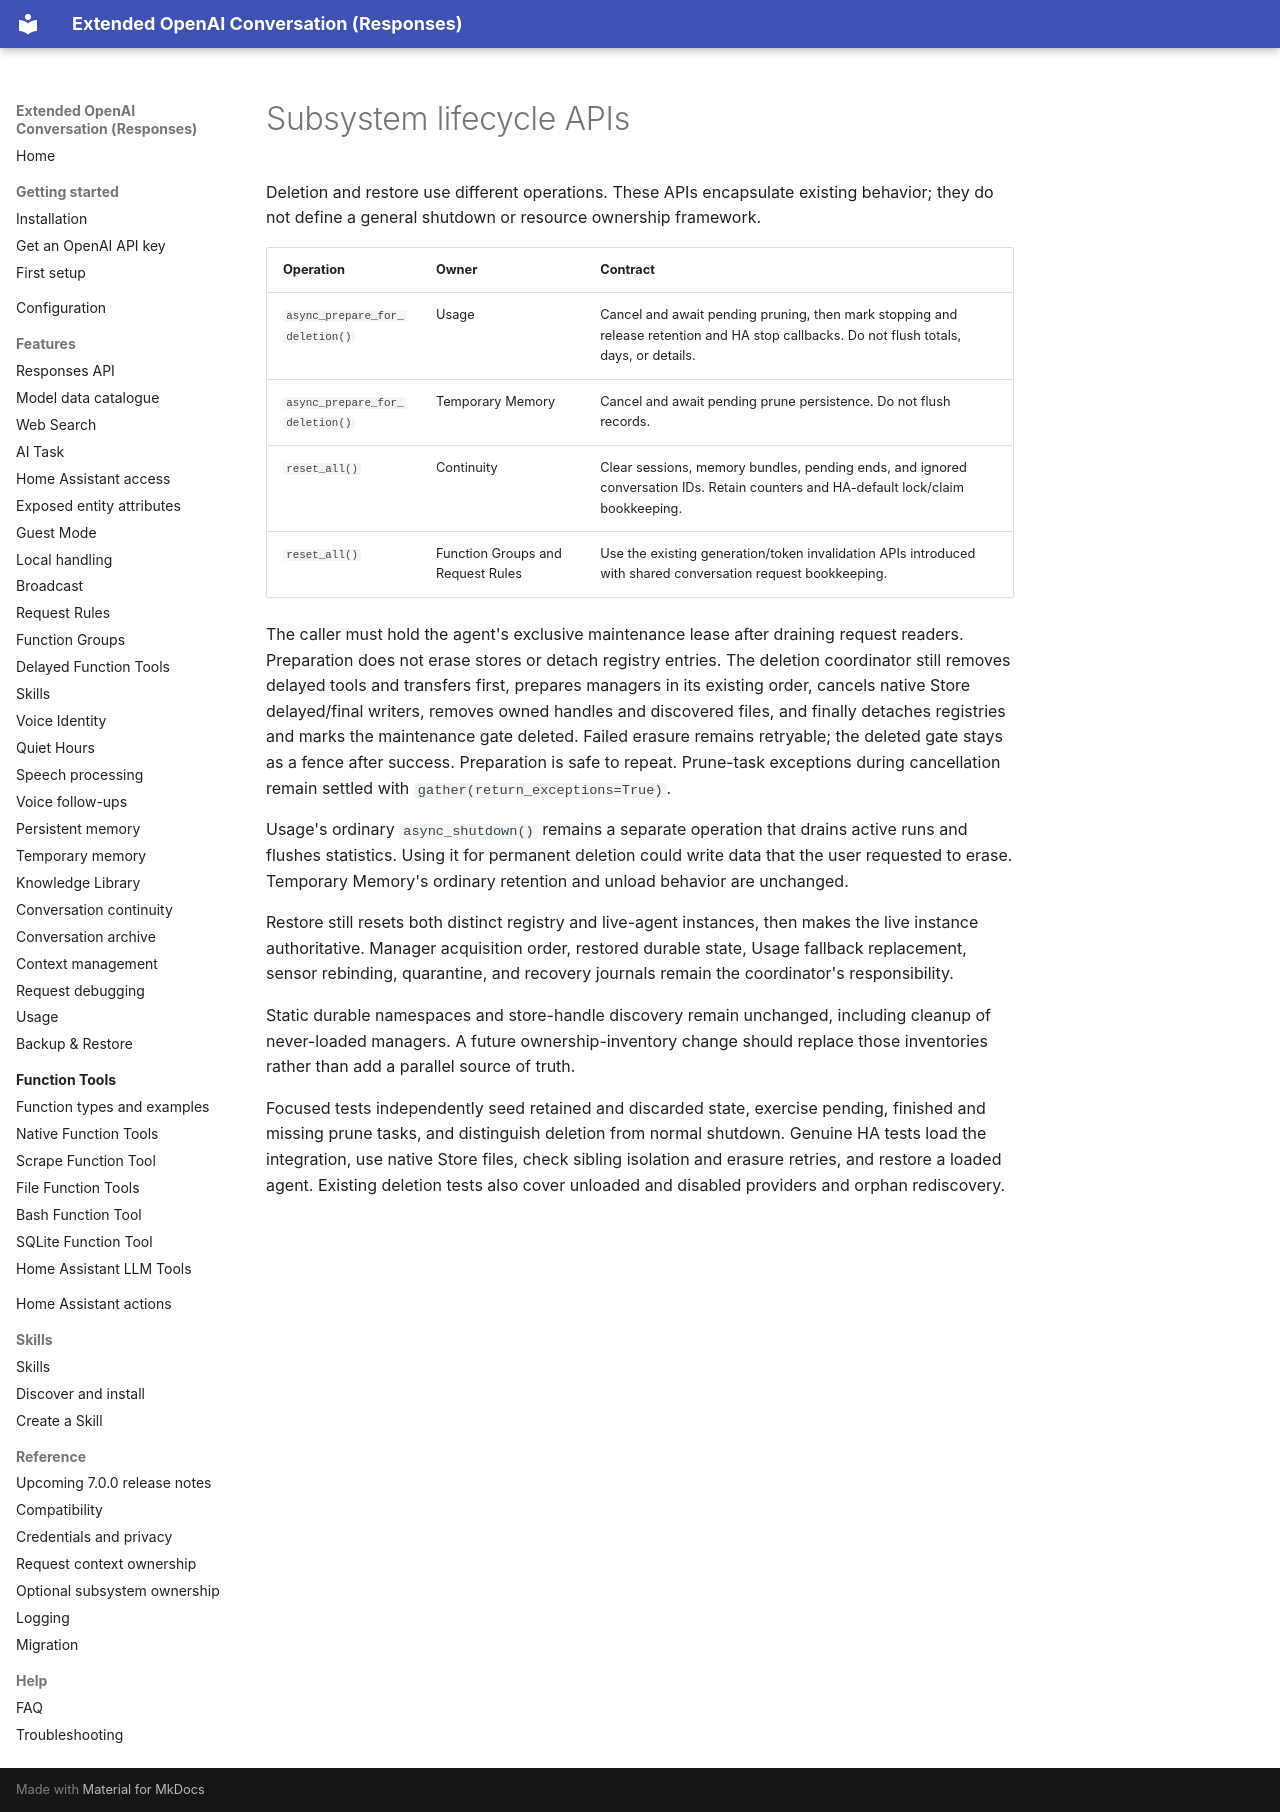

repository: conorod1992/extended_openai_conversation · page: development/subsystem-lifecycle-apis/index.html · generator: mkdocs

# Subsystem lifecycle APIs

Deletion and restore use different operations. These APIs encapsulate existing
behavior; they do not define a general shutdown or resource ownership framework.

| Operation | Owner | Contract |
| --- | --- | --- |
| `async_prepare_for_deletion()` | Usage | Cancel and await pending pruning, then mark stopping and release retention and HA stop callbacks. Do not flush totals, days, or details. |
| `async_prepare_for_deletion()` | Temporary Memory | Cancel and await pending prune persistence. Do not flush records. |
| `reset_all()` | Continuity | Clear sessions, memory bundles, pending ends, and ignored conversation IDs. Retain counters and HA-default lock/claim bookkeeping. |
| `reset_all()` | Function Groups and Request Rules | Use the existing generation/token invalidation APIs introduced with shared conversation request bookkeeping. |

The caller must hold the agent's exclusive maintenance lease after draining
request readers. Preparation does not erase stores or detach registry entries.
The deletion coordinator still removes delayed tools and transfers first, prepares
managers in its existing order, cancels native Store delayed/final writers, removes
owned handles and discovered files, and finally detaches registries and marks the
maintenance gate deleted. Failed erasure remains retryable; the deleted gate stays
as a fence after success. Preparation is safe to repeat. Prune-task exceptions
during cancellation remain settled with `gather(return_exceptions=True)`.

Usage's ordinary `async_shutdown()` remains a separate operation that drains
active runs and flushes statistics. Using it for permanent deletion could write
data that the user requested to erase. Temporary Memory's ordinary retention and
unload behavior are unchanged.

Restore still resets both distinct registry and live-agent instances, then makes
the live instance authoritative. Manager acquisition order, restored durable
state, Usage fallback replacement, sensor rebinding, quarantine, and recovery
journals remain the coordinator's responsibility.

Static durable namespaces and store-handle discovery remain unchanged, including
cleanup of never-loaded managers. A future ownership-inventory change should
replace those inventories rather than add a parallel source of truth.

Focused tests independently seed retained and discarded state, exercise pending,
finished and missing prune tasks, and distinguish deletion from normal shutdown.
Genuine HA tests load the integration, use native Store files, check sibling
isolation and erasure retries, and restore a loaded agent. Existing deletion tests
also cover unloaded and disabled providers and orphan rediscovery.
